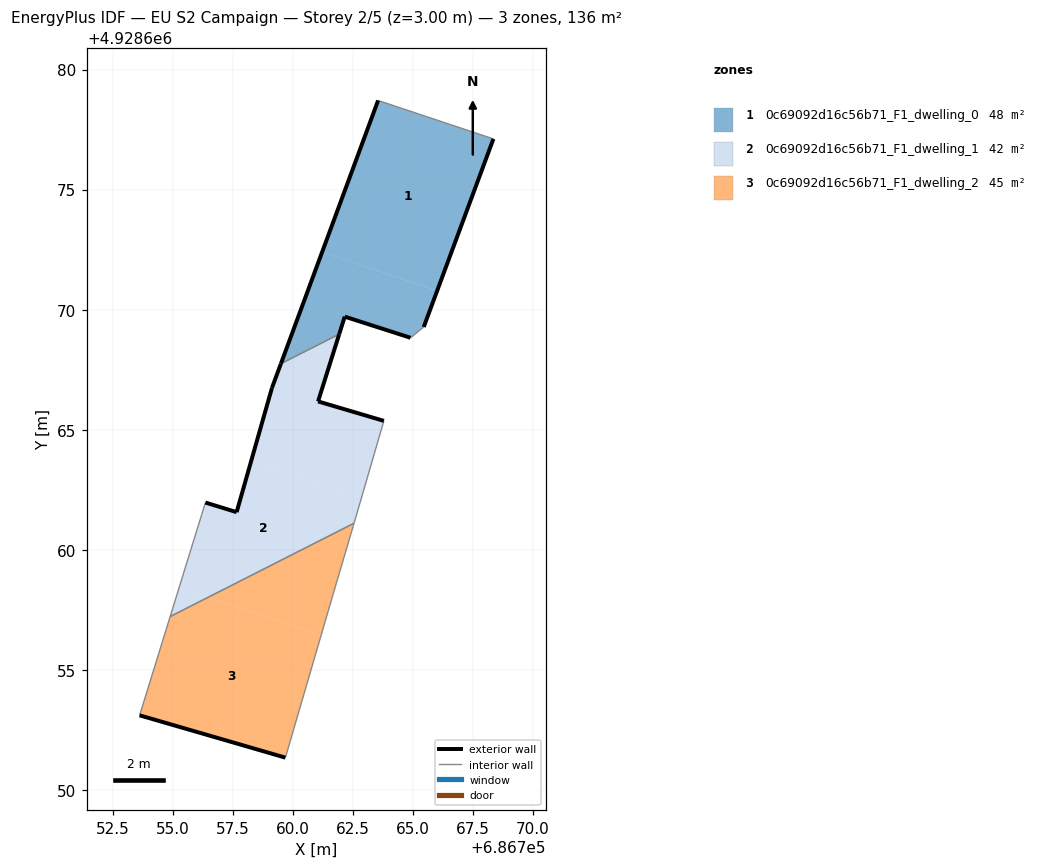
=== STOREY PLAN SPEC (per zone: floor XY polygon, exterior-wall plan segments, windows/doors) ===
zone 1: 0c69092d16c56b71_F1_dwelling_0  (48.4 m²)
  floor: (686766.01, 4928670.79) (686768.35, 4928677.11) (686763.55, 4928678.71) (686761.22, 4928672.40)
  floor: (686764.90, 4928668.83) (686765.45, 4928669.28) (686766.01, 4928670.79) (686761.22, 4928672.40) (686759.50, 4928667.75) (686761.93, 4928668.99) (686762.16, 4928669.71)
  exterior wall: (686759.50, 4928667.75) – (686763.55, 4928678.71)  [11.7 m]
  exterior wall: (686768.35, 4928677.11) – (686765.45, 4928669.28)  [8.3 m]
  exterior wall: (686764.90, 4928668.83) – (686762.16, 4928669.71)  [2.9 m]
  exterior wall: (686762.16, 4928669.71) – (686761.93, 4928668.99)  [0.8 m]
  interior walls: 3
zone 2: 0c69092d16c56b71_F1_dwelling_1  (42.3 m²)
  floor: (686762.86, 4928662.17) (686763.79, 4928665.37) (686761.05, 4928666.18) (686761.93, 4928668.99) (686759.50, 4928667.75) (686759.13, 4928666.74) (686758.27, 4928663.71)
  floor: (686762.55, 4928661.11) (686762.86, 4928662.17) (686758.27, 4928663.71) (686757.66, 4928661.57) (686756.36, 4928661.97) (686755.26, 4928658.42) (686756.45, 4928658.02)
  floor: (686756.45, 4928658.02) (686755.26, 4928658.42) (686754.89, 4928657.22)
  exterior wall: (686756.36, 4928661.97) – (686757.66, 4928661.57)  [1.4 m]
  exterior wall: (686757.66, 4928661.57) – (686759.13, 4928666.74)  [5.4 m]
  exterior wall: (686759.13, 4928666.74) – (686759.50, 4928667.75)  [1.1 m]
  exterior wall: (686761.93, 4928668.99) – (686761.05, 4928666.18)  [2.9 m]
  exterior wall: (686761.05, 4928666.18) – (686763.79, 4928665.37)  [2.9 m]
  interior walls: 4
zone 3: 0c69092d16c56b71_F1_dwelling_2  (45.4 m²)
  floor: (686761.17, 4928656.43) (686761.67, 4928658.13) (686762.52, 4928661.01) (686762.55, 4928661.11) (686756.45, 4928658.02)
  floor: (686759.69, 4928651.35) (686761.17, 4928656.43) (686756.45, 4928658.02) (686754.89, 4928657.22) (686753.62, 4928653.11)
  exterior wall: (686759.69, 4928651.35) – (686753.62, 4928653.11)  [6.3 m]
  interior walls: 5

=== DERIVED (storey summary) ===
Building: EU S2 Campaign
Storey: 2 of 5  (floor level z = 3.00 m)
Storey gross floor area: 136.1 m²
Zones on this storey: 3
  - 0c69092d16c56b71_F1_dwelling_0: floor 48.4 m²; exterior wall 23.7 m (71.0 m²); WWR 0.0%
  - 0c69092d16c56b71_F1_dwelling_1: floor 42.3 m²; exterior wall 13.6 m (40.8 m²); WWR 0.0%
  - 0c69092d16c56b71_F1_dwelling_2: floor 45.4 m²; exterior wall 6.3 m (19.0 m²); WWR 0.0%
Zone adjacency (shared interzone walls):
  - 0c69092d16c56b71_F1_dwelling_0 ↔ 0c69092d16c56b71_F1_dwelling_1
  - 0c69092d16c56b71_F1_dwelling_1 ↔ 0c69092d16c56b71_F1_dwelling_2